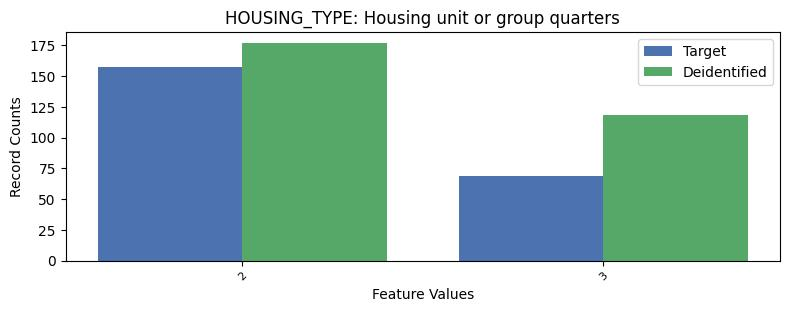

The file beside this chart, header and first rows:
, HOUSING_TYPE, count_target, count_deidentified
0, 1, 9050, 8981
1, 2, 157, 177
2, 3, 69, 118
